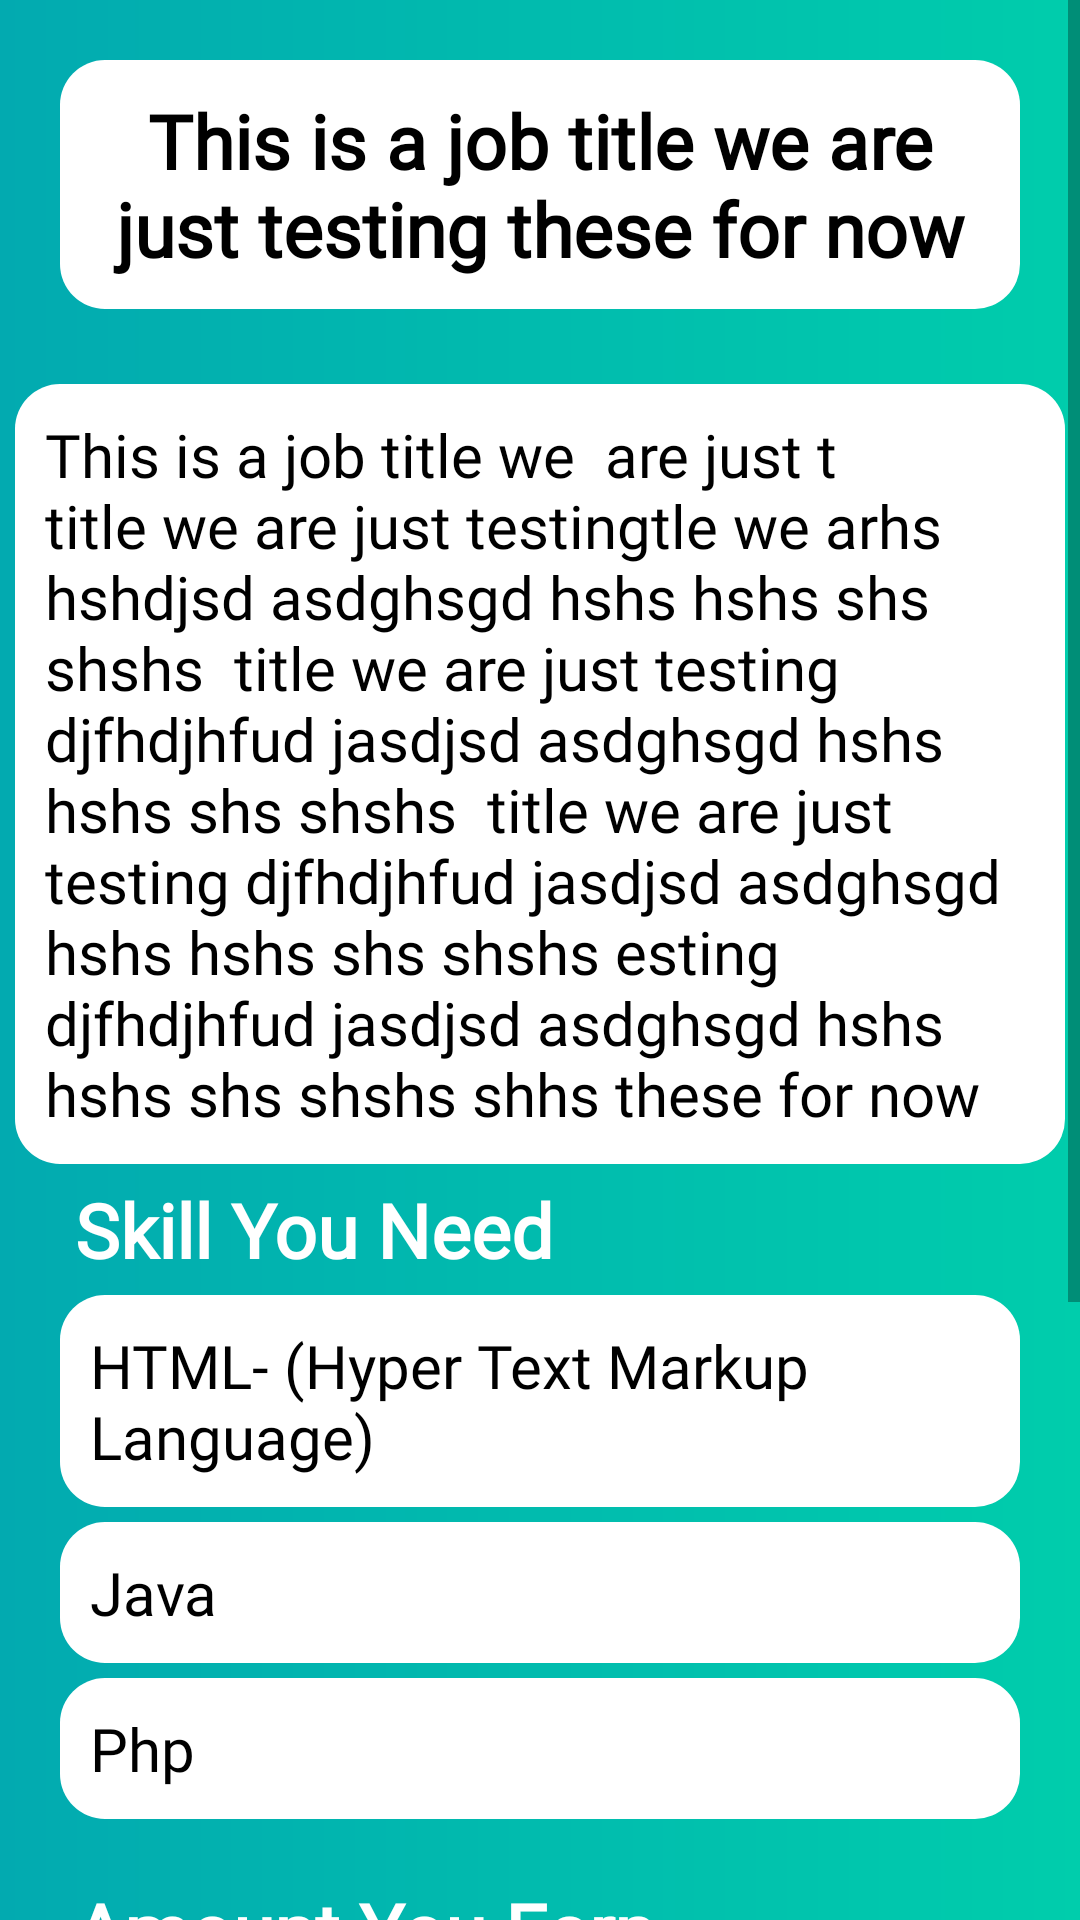

Here is an Android app screen rendered from its layout file. Give the layout XML and the strings, colors and styles it references.
<!-- AndroidManifest.xml: application theme AppTheme -->
<!-- res/layout/activity_view_job.xml -->
<?xml version="1.0" encoding="utf-8"?>
<LinearLayout xmlns:android="http://schemas.android.com/apk/res/android"
    xmlns:app="http://schemas.android.com/apk/res-auto"
    xmlns:tools="http://schemas.android.com/tools"
    android:layout_width="match_parent"
    android:layout_height="match_parent"
    android:background="@drawable/viewjobbackground"
    tools:context="com.example.DCompany.Job.ViewJob">

    <ScrollView
        android:layout_width="match_parent"
        android:layout_height="match_parent">

        <LinearLayout
            android:layout_width="match_parent"
            android:layout_height="wrap_content"
            android:orientation="vertical">

            <LinearLayout
                android:layout_width="match_parent"
                android:layout_height="wrap_content"
                android:background="@drawable/button"
                android:layout_margin="20dp"
                android:padding="10dp"
                android:orientation="vertical"
                android:backgroundTint="#ffffff">

                <TextView
                    android:id="@+id/titlejob"
                    android:layout_width="match_parent"
                    android:layout_height="wrap_content"
                    android:fontFamily="@font/segoeui"
                    android:gravity="center"
                    android:text="This is a job title we are just testing these for now"
                    android:textColor="#000000"
                    android:textSize="25dp"
                    android:textStyle="bold" />
            </LinearLayout>

            <LinearLayout
                android:layout_width="match_parent"
                android:layout_height="wrap_content"
                android:background="@drawable/button"
                android:layout_margin="5dp"
                android:padding="10dp"
                android:orientation="vertical"
                android:backgroundTint="#ffffff">

                <TextView
                    android:id="@+id/detailsjob"
                    android:layout_width="match_parent"
                    android:layout_height="wrap_content"
                    android:fontFamily="@font/segoeui"
                    android:text="This is a job title we  are just t title we are just testingtle we arhs hshdjsd asdghsgd hshs hshs shs shshs  title we are just testing djfhdjhfud jasdjsd asdghsgd hshs hshs shs shshs  title we are just testing djfhdjhfud jasdjsd asdghsgd hshs hshs shs shshs esting djfhdjhfud jasdjsd asdghsgd hshs hshs shs shshs shhs these for now"
                    android:textColor="#000000"
                    android:textSize="20sp" />
            </LinearLayout>

            <TextView
                android:layout_width="match_parent"
                android:layout_height="wrap_content"
                android:fontFamily="@font/segoeui"
                android:textColor="#FFFFFF"
                android:text="Skill You Need"
                android:paddingLeft="25dp"
                android:textStyle="bold"
                android:textSize="25sp" />


            <TextView
                    android:layout_width="match_parent"
                    android:layout_height="wrap_content"
                    android:fontFamily="@font/segoeui"
                    android:textColor="#000000"
                    android:background="@drawable/button"
                    android:backgroundTint="#FFFFFF"
                    android:padding="10dp"
                    android:text="HTML- (Hyper Text Markup Language)"
                    android:layout_marginTop="5dp"
                android:layout_marginLeft="20dp"
                android:layout_marginRight="20dp"
                    android:textSize="20sp" />
            <TextView
                android:layout_width="match_parent"
                android:layout_height="wrap_content"
                android:fontFamily="@font/segoeui"
                android:textColor="#000000"
                android:background="@drawable/button"
                android:backgroundTint="#FFFFFF"
                android:padding="10dp"
                android:text="Java"
                android:layout_marginTop="5dp"
                android:layout_marginLeft="20dp"
                android:layout_marginRight="20dp"
                android:textSize="20sp" />
            <TextView
                android:layout_width="match_parent"
                android:layout_height="wrap_content"
                android:fontFamily="@font/segoeui"
                android:textColor="#000000"
                android:background="@drawable/button"
                android:backgroundTint="#FFFFFF"
                android:padding="10dp"
                android:text="Php"
                android:layout_marginTop="5dp"
                android:layout_marginLeft="20dp"
                android:layout_marginRight="20dp"
                android:textSize="20sp" />

            <TextView
                android:layout_width="match_parent"
                android:layout_height="wrap_content"
                android:fontFamily="@font/segoeui"
                android:textColor="#FFFFFF"
                android:text="Amount You Earn"
                android:paddingLeft="25dp"
                android:textStyle="bold"
                android:layout_marginTop="20dp"
                android:textSize="25sp" />

            <TextView
                android:id="@+id/amountjob"
                android:layout_width="match_parent"
                android:layout_height="wrap_content"
                android:layout_marginLeft="20dp"
                android:layout_marginTop="5dp"
                android:layout_marginRight="20dp"
                android:background="@drawable/button"
                android:backgroundTint="#FFFFFF"
                android:fontFamily="@font/segoeui"
                android:padding="10dp"
                android:text="Rs. 300.00"
                android:textColor="#000000"
                android:textSize="25sp" />

            <Button
                android:id="@+id/accept"
                android:layout_width="match_parent"
                android:layout_height="45dp"
                android:layout_marginLeft="20dp"
                android:layout_marginTop="20dp"
                android:layout_marginRight="20dp"
                android:background="@drawable/button"
                android:text="Accept"
                android:textAllCaps="false"
                android:textColor="#ffffff"
                android:textSize="22sp"
                android:textStyle="bold" />

            <Button
                android:id="@+id/reject"
                android:layout_width="match_parent"
                android:layout_height="45dp"
                android:layout_marginLeft="20dp"
                android:layout_marginTop="10dp"
                android:layout_marginRight="20dp"
                android:background="@drawable/button"
                android:backgroundTint="#eb3349"
                android:text="Reject"
                android:textAllCaps="false"
                android:textColor="#ffffff"
                android:textSize="22sp"
                android:textStyle="bold" />

            <Button
                android:id="@+id/delete"
                android:layout_width="match_parent"
                android:layout_height="45dp"
                android:layout_marginLeft="20dp"
                android:layout_marginTop="20dp"
                android:layout_marginRight="20dp"
                android:background="@drawable/button"
                android:backgroundTint="#eb3349"
                android:text="Delete"
                android:textAllCaps="false"
                android:textColor="#ffffff"
                android:textSize="22sp"
                android:textStyle="bold" />
            <Space
                android:layout_width="match_parent"
                android:layout_height="40dp"/>

        </LinearLayout>
    </ScrollView>
</LinearLayout>
<!-- resources referenced by this layout -->
<resources>
  <!-- drawable button (drawable) -->
  <?xml version="1.0" encoding="utf-8"?>
  <shape android:shape="rectangle" xmlns:android="http://schemas.android.com/apk/res/android">
      <corners android:radius="15dp"/>
      <solid android:color="#009a4c"/>
  
  </shape>
  <!-- drawable viewjobbackground (drawable) -->
  <?xml version="1.0" encoding="utf-8"?>
  <shape android:shape="rectangle" xmlns:android="http://schemas.android.com/apk/res/android">
  
      <gradient android:startColor="#02aab0" android:endColor="#00cdac" android:angle="360"/>
  </shape>
  <style name="AppTheme" parent="Theme.AppCompat.Light.NoActionBar">
          
          <item name="colorPrimary">#020E3E</item>
          <item name="colorPrimaryDark">#020E3E</item>
          <item name="colorAccent">@color/colorAccent</item>
      </style>
  <color name="colorAccent">#D81B60</color>
</resources>
